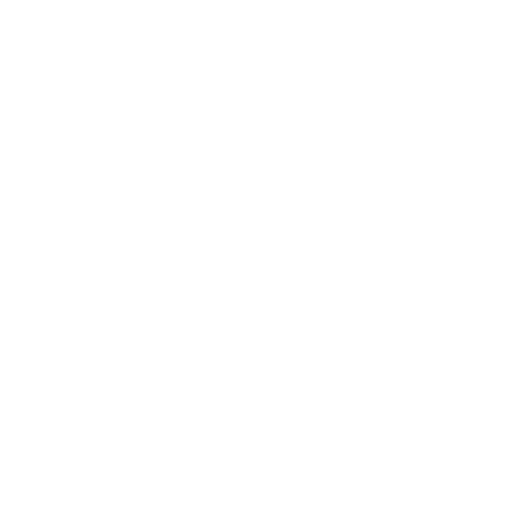
t = 0.00 s
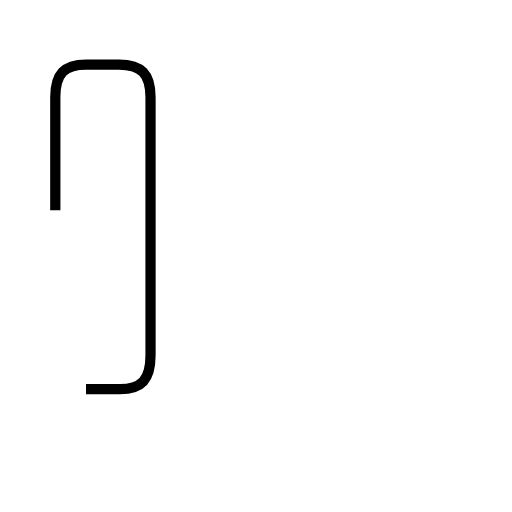
t = 1.75 s
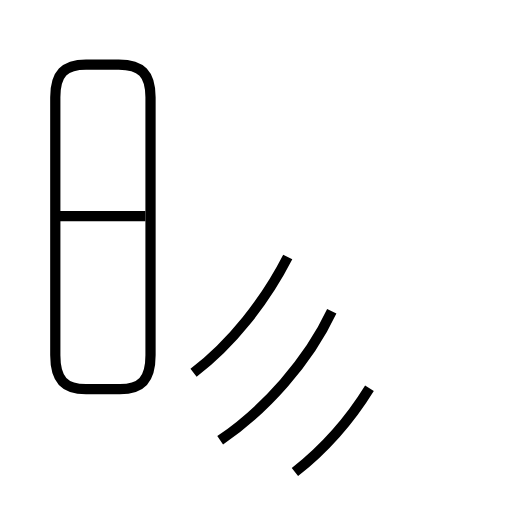
t = 3.86 s
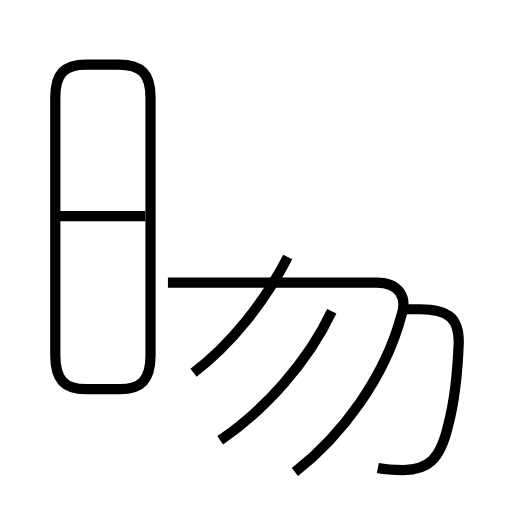
t = 5.60 s
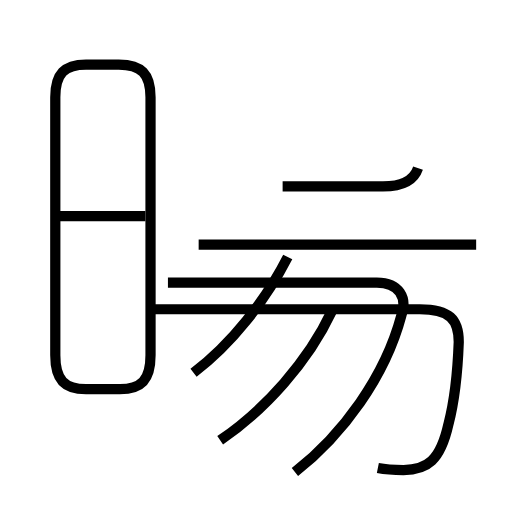
t = 7.58 s
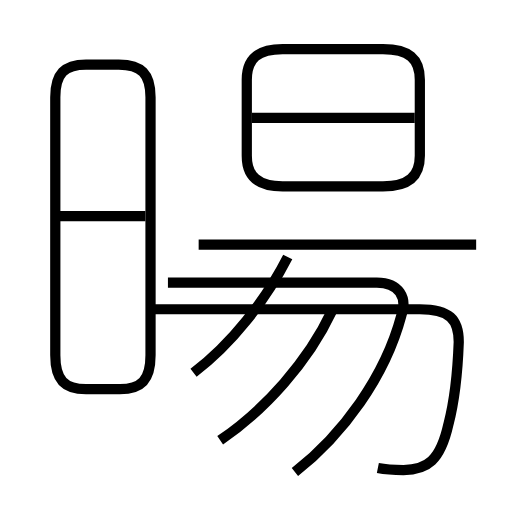
t = 9.31 s

The animated SVG that drew these frames (rendered in a browser with its animation timeline set to each time). Animation: 9 SMIL elements (animate=9); one cycle of 9.31 s.

<?xml version='1.0' encoding='utf-8'?>
<svg viewBox="0.0 -6.0 50.0 50.0" version="1.1" xmlns="http://www.w3.org/2000/svg"><rect x="-1000" y="-1000" width="2000" height="2000" stroke="white" fill="white" /><g style="fill:none;stroke:#000000;stroke-width:1"><path d="M 8.4 -6.0 L 11.7 -6.0 C 13.8 -6.0 14.7 -6.9 14.7 -9.3 L 14.7 -34.5 C 14.7 -36.8 13.8 -37.7 11.6 -37.7 L 8.4 -37.7 C 6.3 -37.7 5.4 -36.8 5.4 -34.5 L 5.4 -9.3 C 5.4 -6.9 6.3 -6.0 8.4 -6.0 Z " transform="translate(0.0 38.0)" stroke-dasharray="77.55846039505866" stroke-dashoffset="77.55846039505866"><animate attributeName="stroke-dashoffset" from="77.55846039505866" to="0" dur="2.3267538118517597s" begin="0s" fill="freeze" /></path><path d="M 14.2 -22.9 L 5.5 -22.9 " transform="translate(0.0 38.0)" stroke-dasharray="8.7" stroke-dashoffset="8.7"><animate attributeName="stroke-dashoffset" from="8.7" to="0" dur="0.26099999999999995s" begin="2.3267538118517597s" fill="freeze" /></path><path d="M 21.5 -1.0 C 25.9 -4.0 30.1 -8.7 32.4 -13.6 " transform="translate(0.0 38.0)" stroke-dasharray="16.84417101577614" stroke-dashoffset="16.84417101577614"><animate attributeName="stroke-dashoffset" from="16.84417101577614" to="0" dur="0.5053251304732842s" begin="2.58775381185176s" fill="freeze" /></path><path d="M 18.9 -7.6 C 22.6 -10.4 25.9 -14.6 28.1 -18.9 " transform="translate(0.0 38.0)" stroke-dasharray="14.687911884053117" stroke-dashoffset="14.687911884053117"><animate attributeName="stroke-dashoffset" from="14.687911884053117" to="0" dur="0.44063735652159347s" begin="3.093078942325044s" fill="freeze" /></path><path d="M 28.8 2.1 C 33.5 -1.6 37.6 -7.2 39.2 -13.2 C 39.8 -14.9 39.0 -16.4 36.8 -16.4 L 16.4 -16.4 " transform="translate(0.0 38.0)" stroke-dasharray="44.08125383662799" stroke-dashoffset="44.08125383662799"><animate attributeName="stroke-dashoffset" from="44.08125383662799" to="0" dur="1.3224376150988395s" begin="3.5337162988466373s" fill="freeze" /></path><path d="M 36.9 1.7 C 37.9 1.9 38.5 1.9 39.4 1.9 C 41.7 1.9 43.0 1.0 43.8 -2.6 C 44.4 -4.9 44.7 -7.9 44.8 -10.6 C 44.8 -12.8 43.9 -13.8 41.0 -13.8 L 14.8 -13.8 " transform="translate(0.0 38.0)" stroke-dasharray="49.57286251618543" stroke-dashoffset="49.57286251618543"><animate attributeName="stroke-dashoffset" from="49.57286251618543" to="0" dur="1.487185875485563s" begin="4.856153913945477s" fill="freeze" /></path><path d="M 46.5 -20.1 L 19.4 -20.1 " transform="translate(0.0 38.0)" stroke-dasharray="27.1" stroke-dashoffset="27.1"><animate attributeName="stroke-dashoffset" from="27.1" to="0" dur="0.8130000000000001s" begin="6.34333978943104s" fill="freeze" /></path><path d="M 27.6 -25.8 L 37.4 -25.8 C 39.9 -25.8 41.0 -26.8 41.0 -28.8 L 41.0 -36.2 C 41.0 -38.3 39.9 -39.2 37.4 -39.2 L 27.6 -39.2 C 25.2 -39.2 24.1 -38.3 24.1 -36.2 L 24.1 -28.8 C 24.1 -26.8 25.2 -25.8 27.6 -25.8 Z " transform="translate(0.0 38.0)" stroke-dasharray="55.81969524189886" stroke-dashoffset="55.81969524189886"><animate attributeName="stroke-dashoffset" from="55.81969524189886" to="0" dur="1.6745908572569659s" begin="7.15633978943104s" fill="freeze" /></path><path d="M 40.5 -32.5 L 24.6 -32.5" transform="translate(0.0 38.0)" stroke-dasharray="15.899999999999999" stroke-dashoffset="15.899999999999999"><animate attributeName="stroke-dashoffset" from="15.899999999999999" to="0" dur="0.4769999999999999s" begin="8.830930646688005s" fill="freeze" /></path></g></svg>
